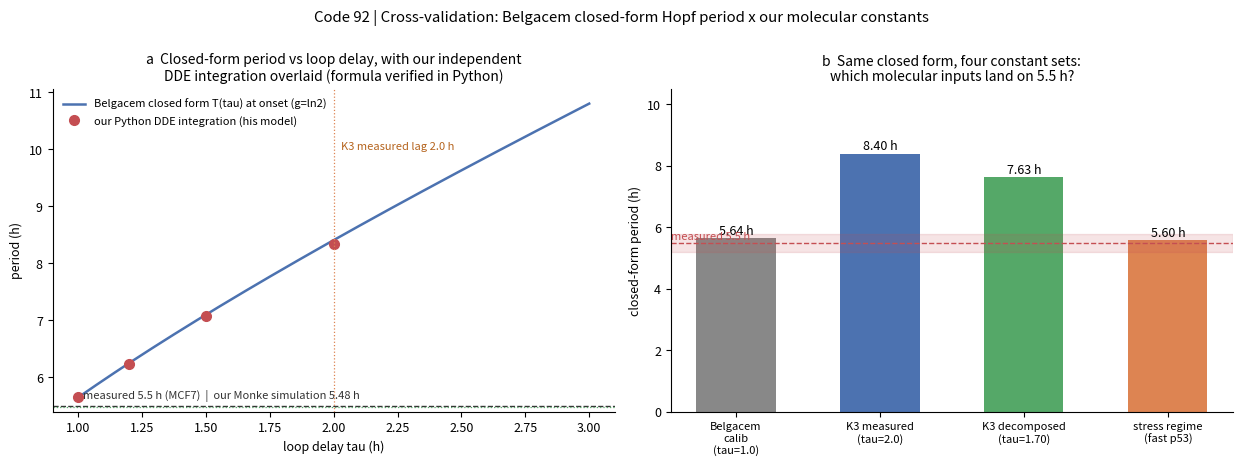

Generate this figure with matplotlib:
# -*- coding: utf-8 -*-
"""
Code 92: Belgacem closed-form Hopf period x our molecular constants  -  cross-validation of two independent routes
Source: arXiv 2605.23722 (2026-05) Section 9 p53 calibration:
  γ1=γ2=ln2≈0.693/h (1 h protein half-life); loop-gain inversion for τc=1 h (measured transcriptional delay),
  gives AB≈1.72, closed-form Tc=2π/ωc≈5.6 h (within 3% of 5.5 h).
This card does four things:
  P1 reproduce their closed-form arithmetic (three formulas ωc, τc, T recomputed independently);
  P2 numerically integrate their logistic two-gene DDE in Python, independently verifying the closed form (they used R);
  P3 plug our registry v02 molecular constants into the same closed-form framework: τ from K3 (measured 2.0 h /
     decomposed 1.70 h), γ under different conventions, and see where the closed-form period lands;
  P4 reconcile with our Mönke numerical results (simulation 5.48 h / Jacobian 5.95 h) and the measured 5.5 h.
Discipline: deterministic, seed tag 20260925; JSON + PNG/SVG + verdict card.
"""
import json
import numpy as np
from scipy.optimize import brentq
from scipy.signal import find_peaks
import matplotlib
matplotlib.use("Agg")
import matplotlib.pyplot as plt

SEED_TAG = 20260925
OUT_JSON = r"D:\Kimi_Agent_cell_sim_toolkit_workspace\03_cell_line_3\results\code92_belgacem_crossvalidation_results.json"
OUT_PNG = r"D:\Kimi_Agent_cell_sim_toolkit_workspace\03_cell_line_3\code_and_figures\code92_belgacem_crossvalidation_twopanel.png"
OUT_SVG = OUT_PNG.replace(".png", ".svg")
plt.rcParams.update({"svg.fonttype": "none", "font.size": 9,
                     "axes.spines.top": False, "axes.spines.right": False})

LN2 = np.log(2.0)
res = {"seed": SEED_TAG,
       "source": "arXiv 2605.23722 Section 9 (PDF belgacem_2605.23722.pdf local archive)"}

# ---------------- Closed-form formulas (paper Section 4) ----------------
def omega_c(g1, g2, AB):
    p = (-(g1**2 + g2**2) + np.sqrt((g1**2 - g2**2)**2 + 4 * AB**2)) / 2
    return np.sqrt(p) if p > 0 else np.nan

def tau_c(g1, g2, AB):
    w = omega_c(g1, g2, AB)
    return np.arctan2(w * (g1 + g2), w**2 - g1 * g2) / w

def T_of(g1, g2, AB):
    return 2 * np.pi / omega_c(g1, g2, AB)

def AB_from_tauc(g1, g2, tau_target):
    """Invert loop gain AB given degradation rates and a target critical delay."""
    f = lambda AB: tau_c(g1, g2, AB) - tau_target
    return brentq(f, g1 * g2 * (1 + 1e-6), 1e6,
                  xtol=1e-14, rtol=1e-14)

# ---------------- P1: reproduce Belgacem Section 9 arithmetic ----------------
g = LN2
AB_rep = AB_from_tauc(g, g, 1.0)
res["P1_reproduce"] = dict(
    gamma=LN2, tau_c_target_h=1.0,
    AB_inverted=float(AB_rep), AB_paper=1.72,
    omega_c=float(omega_c(g, g, AB_rep)),
    tau_c_check_h=float(tau_c(g, g, AB_rep)),
    T_closed_h=float(T_of(g, g, AB_rep)), T_paper_h=5.6, T_measured_h=5.5,
    reproduce_ok=bool(abs(AB_rep - 1.72) < 0.02 and abs(T_of(g, g, AB_rep) - 5.6) < 0.1))

# ---------------- P2: numerically integrate their DDE (independent Python check of their R verification) ----------------
# Symmetric parameterization: κ1=κ2=κ, θ1=θ2=θ, λ=4; at the fixed point x*=θ, f*=1/2, A=B=κλ/4=κ
# AB=κ²=1.72 -> κ=1.3114; fixed-point condition κ·0.5/γ=θ -> θ=0.946
KAPPA = float(np.sqrt(AB_rep))
LAM = 4.0
THETA = KAPPA * 0.5 / LN2
GAM = LN2


def f_minus(x):
    return 1.0 / (1.0 + np.exp(LAM * (x - THETA)))


def f_plus(x):
    return 1.0 / (1.0 + np.exp(-LAM * (x - THETA)))


def simulate_dde(tau_total, t_end=240.0, dt=0.002):
    """Explicit Euler + constant history, τ1=τ2=τ/2. Deterministic."""
    n = int(t_end / dt)
    lag = int(tau_total / 2 / dt)
    x1 = np.full(n + lag + 1, 0.4)
    x2 = np.full(n + lag + 1, 0.4)
    for i in range(lag, n + lag):
        x1[i + 1] = x1[i] + dt * (KAPPA * f_minus(x2[i + 1 - lag]) - GAM * x1[i])
        x2[i + 1] = x2[i] + dt * (KAPPA * f_plus(x1[i + 1 - lag]) - GAM * x2[i])
    t = np.arange(n + 1) * dt
    return t, x1[lag:], x2[lag:]


dde_rows = []
for tau in [1.0, 1.2, 1.5, 2.0]:
    t, x1, x2 = simulate_dde(tau)
    mask = t > 120
    pk, _ = find_peaks(x1[mask], prominence=0.02)
    if len(pk) >= 3:
        per = float(np.mean(np.diff(t[mask][pk])))
        amp = float((x1[mask].max() - x1[mask].min()) / 2)
    else:
        per, amp = None, float((x1[mask].max() - x1[mask].min()) / 2)
    dde_rows.append(dict(tau_h=tau, period_sim_h=per, amplitude=amp))
res["P2_dde_integration"] = dict(kappa=KAPPA, lam=LAM, theta=THETA, gamma=GAM,
                                 rows=dde_rows,
                                 note="tau=1.0 sits on the critical point (marginal); the period is defined only on the limit cycle for tau>tau_c")

# ---------------- P3: our molecular constants in the closed-form framework ----------------
def T_from_measured_tau(g1, g2, tau_measured):
    AB = AB_from_tauc(g1, g2, tau_measured)
    return float(AB), float(T_of(g1, g2, AB))

p3 = []
# Row 1: Belgacem calibration (control)
AB1, T1 = T_from_measured_tau(LN2, LN2, 1.0)
p3.append(dict(case="Belgacem calib: g=ln2/1h both, tau=1.0h",
               g1=LN2, g2=LN2, tau=1.0, AB=AB1, T_h=T1))
# Row 2: same half-life convention, τ replaced by our K3 measured 2.0 h
AB2, T2 = T_from_measured_tau(LN2, LN2, 2.0)
p3.append(dict(case="same half-lives, tau=K3 measured 2.0h",
               g1=LN2, g2=LN2, tau=2.0, AB=AB2, T_h=T2))
# Row 3: τ = code89 phase-decomposition value 1.70 h
AB3, T3 = T_from_measured_tau(LN2, LN2, 1.70)
p3.append(dict(case="same half-lives, tau=K3 decomposed 1.70h (code89)",
               g1=LN2, g2=LN2, tau=1.70, AB=AB3, T_h=T3))
# Row 4: stress-regime convention  -  p53 MDM2-dependent half-life ~15 min (γ=ln2/0.25), Mdm2 dM=2/h, τ=2.0 h
g_p53_fast = LN2 / 0.25
AB4, T4 = T_from_measured_tau(g_p53_fast, 2.0, 2.0)
p3.append(dict(case="stress regime: g_p53=ln2/0.25h, g_Mdm2=2/h, tau=2.0h",
               g1=g_p53_fast, g2=2.0, tau=2.0, AB=AB4, T_h=T4))
res["P3_our_constants_in_closed_form"] = p3

# ---------------- P4: overall reconciliation ----------------
res["P4_reconciliation"] = dict(
    measured_period_h=5.5,
    belgacem_closed_form_h=T1,
    monke_sim_h=5.48, monke_jacobian_h=5.95,
    ours_tau2_closed_form_h=T2,
    verdict="see verdict card")

# ---------------- Figure: two-panel ----------------
fig, axes = plt.subplots(1, 2, figsize=(12.5, 4.6))

ax = axes[0]
taus = np.linspace(1.001, 3.0, 200)
Ts = [T_of(g, g, AB_from_tauc(g, g, tv)) for tv in taus]
ax.plot(taus, Ts, color="#4C72B0", lw=1.8,
        label="Belgacem closed form T(tau) at onset (g=ln2)")
xs = [r["tau_h"] for r in dde_rows if r["period_sim_h"]]
ys = [r["period_sim_h"] for r in dde_rows if r["period_sim_h"]]
ax.plot(xs, ys, "o", color="#C44E52", ms=7,
        label="our Python DDE integration (his model)")
ax.axhline(5.5, color="#333333", lw=1.0, ls="--")
ax.text(1.02, 5.62, "measured 5.5 h (MCF7)  |  our Monke simulation 5.48 h",
        fontsize=8, color="#333333")
ax.axhline(5.48, color="#55A868", lw=0.9, ls=":")
ax.axvline(2.0, color="#DD8452", lw=0.9, ls=":")
ax.text(2.03, 10.0, "K3 measured lag 2.0 h", fontsize=8, color="#B5641E")
ax.set_xlabel("loop delay tau (h)")
ax.set_ylabel("period (h)")
ax.set_title("a  Closed-form period vs loop delay, with our independent\n"
             "DDE integration overlaid (formula verified in Python)", fontsize=10)
ax.legend(fontsize=8, frameon=False, loc="upper left")

ax = axes[1]
cases = ["Belgacem\ncalib\n(tau=1.0)", "K3 measured\n(tau=2.0)",
         "K3 decomposed\n(tau=1.70)", "stress regime\n(fast p53)"]
Ts4 = [T1, T2, T3, T4]
colors = ["#888888", "#4C72B0", "#55A868", "#DD8452"]
bars = ax.bar(range(4), Ts4, color=colors, width=0.55)
for i, v in enumerate(Ts4):
    ax.text(i, v + 0.12, f"{v:.2f} h", ha="center", fontsize=9)
ax.axhspan(5.2, 5.8, color="#C44E52", alpha=0.15)
ax.axhline(5.5, color="#C44E52", lw=1.0, ls="--")
ax.text(-0.45, 5.62, "measured 5.5 h", fontsize=8, color="#C44E52", ha="left")
ax.set_xticks(range(4))
ax.set_xticklabels(cases, fontsize=8)
ax.set_ylabel("closed-form period (h)")
ax.set_ylim(0, max(Ts4) * 1.25)
ax.set_title("b  Same closed form, four constant sets:\n"
             "which molecular inputs land on 5.5 h?", fontsize=10)

fig.suptitle("Code 92 | Cross-validation: Belgacem closed-form Hopf period x our molecular constants",
             y=1.0)
fig.tight_layout()
fig.savefig(OUT_PNG, dpi=300, bbox_inches="tight")
fig.savefig(OUT_SVG, bbox_inches="tight")

with open(OUT_JSON, "w", encoding="utf-8") as f:
    json.dump(res, f, ensure_ascii=False, indent=2)

print("P1: AB=%.4f (paper 1.72), tau_c=%.4f h, T=%.3f h (paper ~5.6) ok=%s"
      % (AB_rep, tau_c(g, g, AB_rep), T1, res["P1_reproduce"]["reproduce_ok"]))
print("P2 DDE:", [(r["tau_h"], None if r["period_sim_h"] is None else round(r["period_sim_h"], 3),
                   round(r["amplitude"], 3)) for r in dde_rows])
print("P3:", [(r["case"].split(":")[0], round(r["T_h"], 3), "AB=%.2f" % r["AB"]) for r in p3])
print("JSON/PNG/SVG written.")
